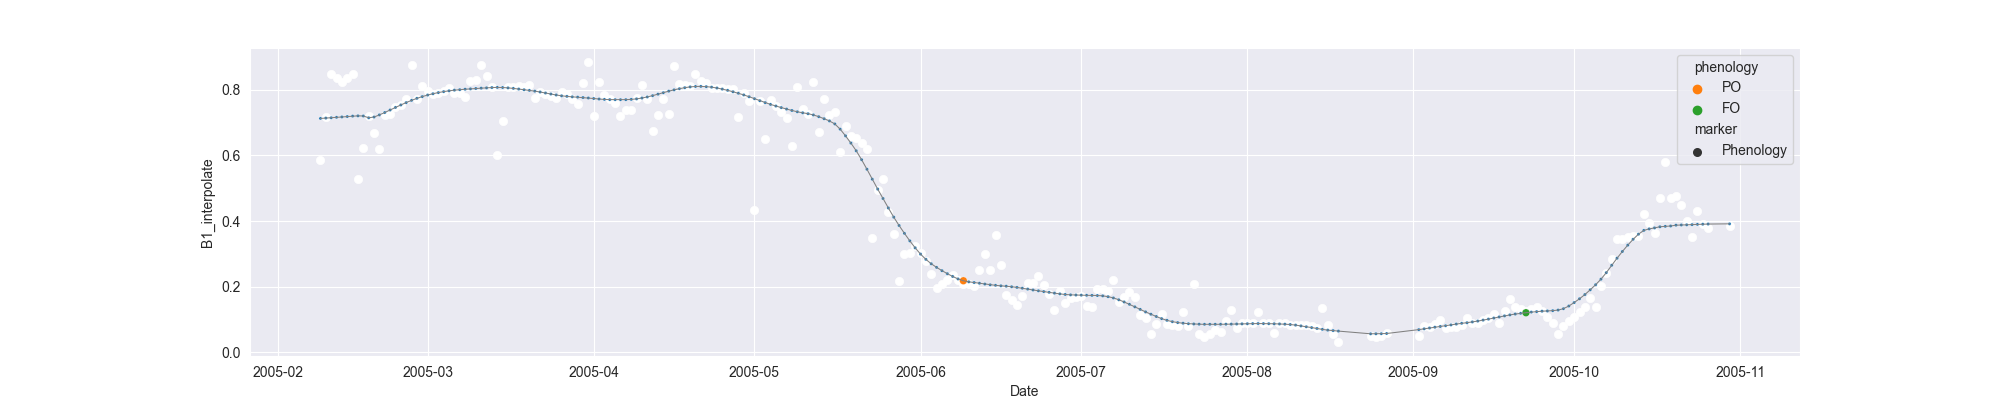

The file beside this chart, header and first rows:
system:time_start, B1, B1_interpolate, B1_phenology
2005-02-09, 0.5859, 0.5859, 
2005-02-10, , 0.7163, 
2005-02-11, 0.8466, 0.8466, 
2005-02-12, , 0.8355, 
2005-02-13, 0.8245, 0.8245, 
2005-02-14, , 0.8359, 
2005-02-15, 0.8473, 0.8473, 
2005-02-16, 0.5278, 0.5278, 
2005-02-17, , 0.6233, 
2005-02-18, 0.7187, 0.7187, 
2005-02-19, , 0.6683, 
2005-02-20, 0.6179, 0.6179, 
2005-02-21, , 0.7221, 
2005-02-22, , 0.7255, 
2005-02-23, , 0.7469, 
2005-02-24, , 0.7533, 
2005-02-25, , 0.7727, 
2005-02-26, 0.8759, 0.8759, 
2005-02-27, 0.7727, 0.7727, 
2005-02-28, , 0.8123, 
2005-03-01, , 0.7962, 
2005-03-02, , 0.7884, 
2005-03-03, , 0.7909, 
2005-03-04, , 0.795, 
2005-03-05, 0.8041, 0.8041, 
2005-03-06, , 0.7909, 
2005-03-07, , 0.7909, 
2005-03-08, 0.7776, 0.7776, 
2005-03-09, , 0.8257, 
2005-03-10, , 0.831, 
2005-03-11, 0.8738, 0.8738, 
2005-03-12, , 0.8415, 
2005-03-13, 0.8092, 0.8092, 
2005-03-14, 0.5996, 0.5996, 
2005-03-15, , 0.7034, 
2005-03-16, 0.8071, 0.8071, 
2005-03-17, , 0.8071, 
2005-03-18, , 0.8112, 
2005-03-19, , 0.8092, 
2005-03-20, 0.8154, 0.8154, 
2005-03-21, 0.7755, 0.7755, 
2005-03-22, , 0.7942, 
2005-03-23, , 0.7865, 
2005-03-24, , 0.781, 
2005-03-25, , 0.7755, 
2005-03-26, , 0.7929, 
2005-03-27, 0.7865, 0.7865, 
2005-03-28, , 0.7711, 
2005-03-29, 0.7558, 0.7558, 
2005-03-30, , 0.82, 
2005-03-31, 0.8843, 0.8843, 
2005-04-01, 0.7199, 0.7199, 
2005-04-02, 0.824, 0.824, 
2005-04-03, , 0.7843, 
2005-04-04, , 0.7725, 
2005-04-05, , 0.7593, 
2005-04-06, 0.7209, 0.7209, 
2005-04-07, 0.7397, 0.7397, 
2005-04-08, , 0.7397, 
2005-04-09, , 0.7757, 
... 204 more rows
